Run: headless pygame with SDL's dummy video driver; simulated clock (each Clock.tick advances the game by its frame time, no real sleeping); random seed 0; keys injected as events and as key.get_pressed() state; mouse plan: one left click at the window centre at the start of phase 2, then a move to the lower-right quarter at the start of phase 3.
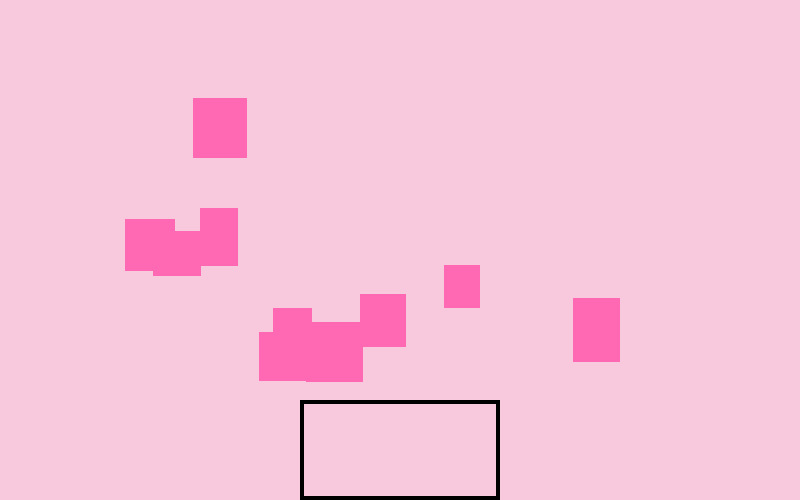
Frame 1 of 4 · flips 1–60 · no input
Frame 2 of 4 · flips 61–180 · clicked the window centre · tapped SPACE, RETURN · held RIGHT (→), D · screen unchanged from frame 1, image omitted
Frame 3 of 4 · flips 181–300 · moved the mouse to the lower-right quarter · held DOWN (↓), S · screen unchanged from frame 2, image omitted
Frame 4 of 4 · flips 301–420 · held LEFT (←), A, UP (↑), W · screen unchanged from frame 3, image omitted

The pygame program that drew these frames:

import random
import pygame

pygame.init()

#font and text init
pygame.font.init()
theFont = pygame.font.SysFont("Comic Sans MS", 30)

#set up window
SCREEN_WIDTH = 800
SCREEN_HEIGHT = 500

screen = pygame.display.set_mode((SCREEN_WIDTH, SCREEN_HEIGHT))
pygame.display.set_caption("Trying Drap and Drop")


activeSprite = None #what sprite has been clicked on

#create a bunch of boxes/rectangles and put in a list

boxes = []
for i in range(10):
    x = random.randint(50, 600)
    y = random.randint(50, 350)
    w = random.randint(35, 65)
    h = random.randint(35, 65)
    box = pygame.Rect(x, y, w, h)
    boxes.append(box)

#make a goal or place for the boxes to go
goal = pygame.Rect(300, 400, 200, 100)

#main while loop
run = True
while run:

    screen.fill("#F8C8DC")

    #draw boxes
    for box in boxes:
        pygame.draw.rect(screen, "#FF69B4", box)
        
    #draw the goal rect
    pygame.draw.rect(screen, (0, 0, 0), goal, 4) #clear rect


    #for drap and drop capabilities
    for event in pygame.event.get():
        if event.type == pygame.MOUSEBUTTONDOWN:
            if event.button == 1:
                for num, box in enumerate(boxes):
                    if box.collidepoint(event.pos):
                        activeSprite = num

        #check that the mouse was released
        if event.type == pygame.MOUSEBUTTONUP:
            if event.button == 1:
                activeSprite = None

        #move the sprite with the mouse
        if event.type == pygame.MOUSEMOTION:
            if activeSprite != None:
                boxes[activeSprite].move_ip(event.rel)
        
        #if user quits the game
        if event.type == pygame.QUIT:
            run = False
    
    #check if box in touching the goal
    for box in boxes:
        if box.colliderect(goal):
            # text shows up when they touch
            text_surface = theFont.render("GOAL!", False, (0, 0, 0))
            screen.blit(text_surface, (0, 0))

        #find a way to make the box sprites disappear
        

    
    pygame.display.flip()

pygame.quit()
